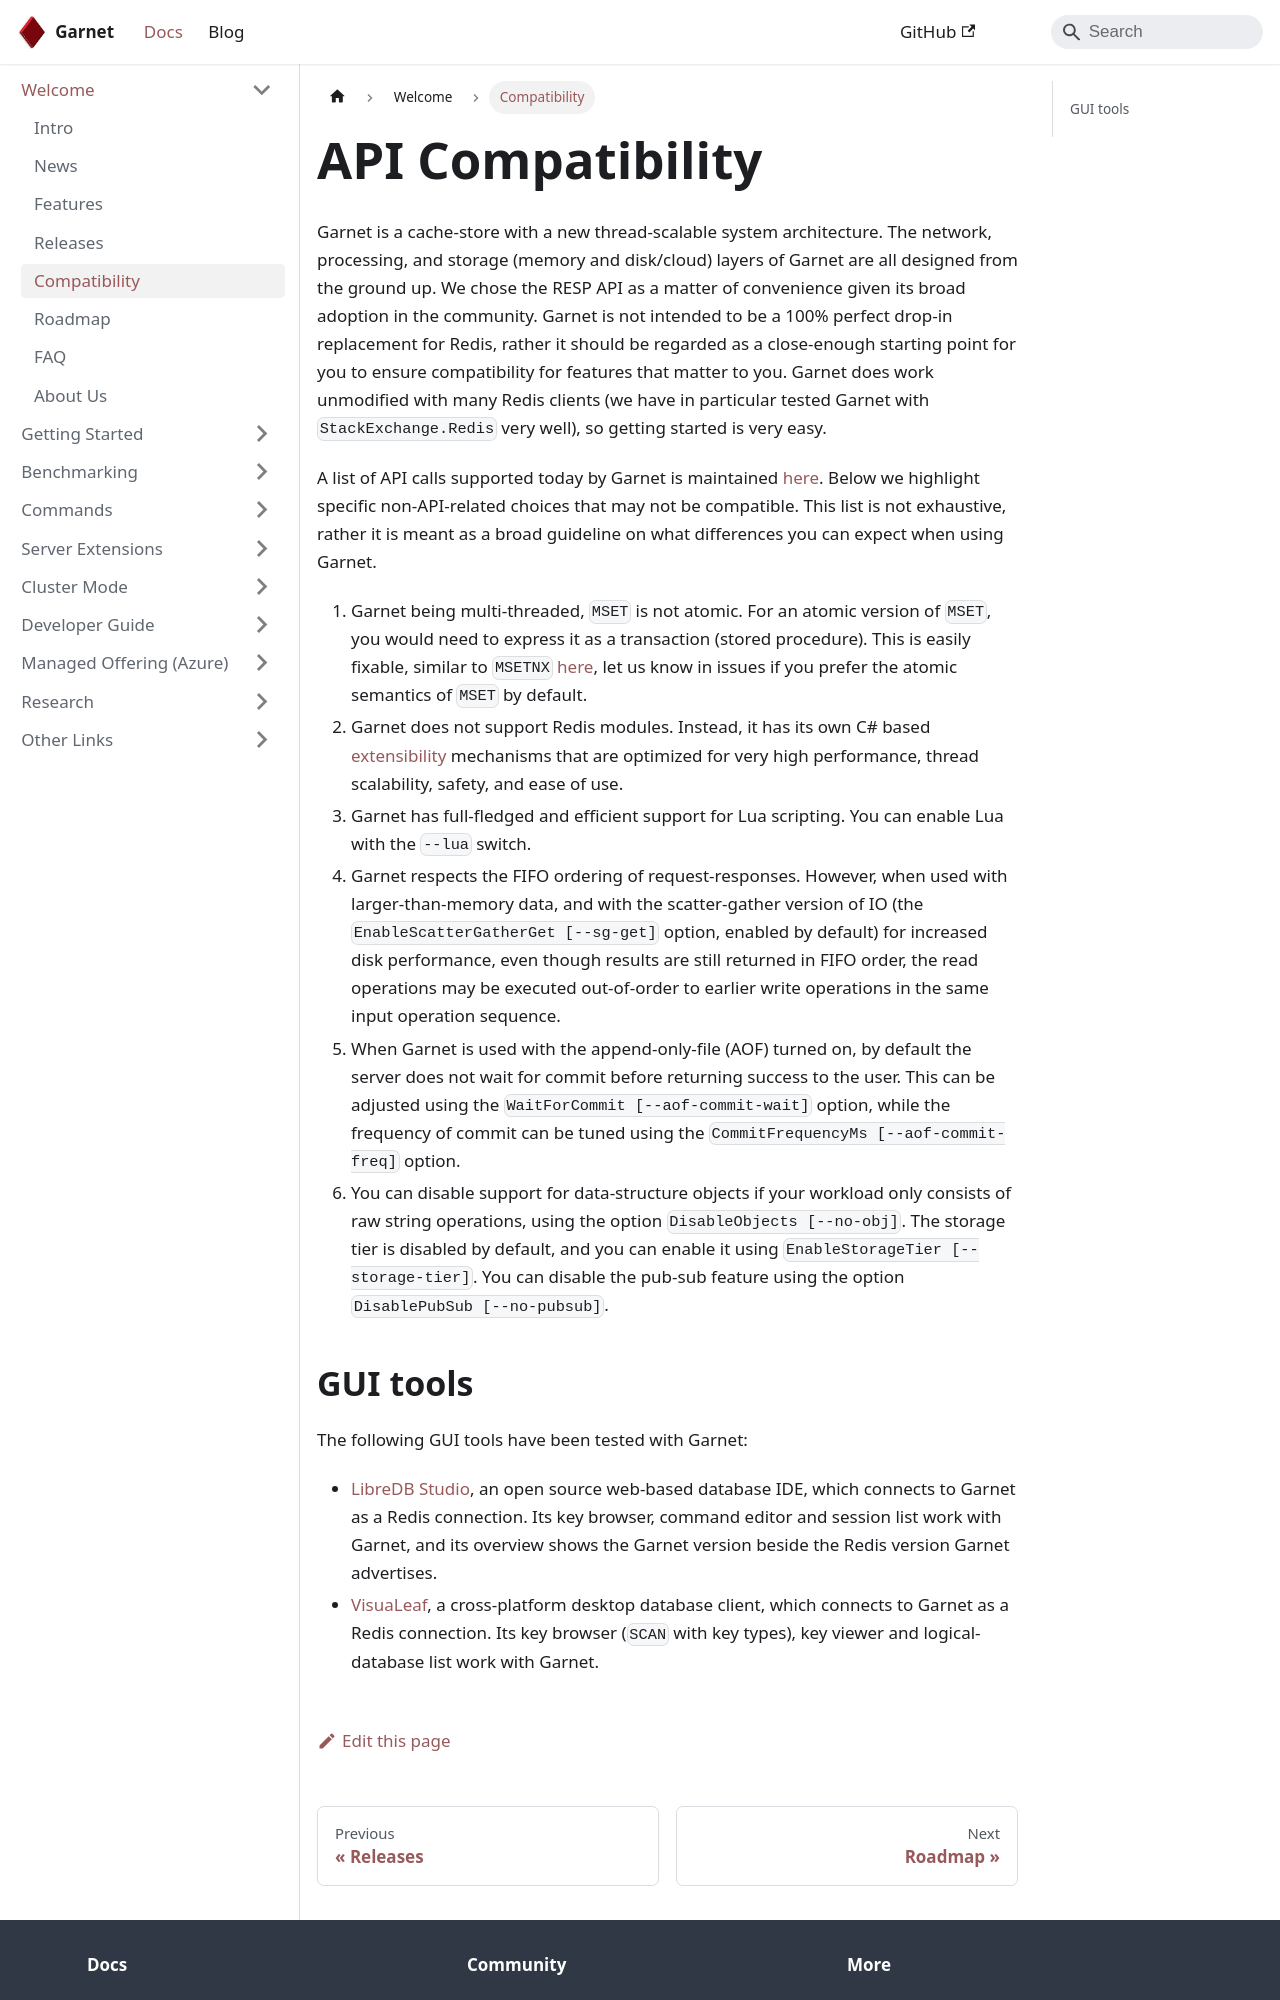

repository: microsoft/garnet · page: docs/welcome/compatibility.html · generator: docusaurus

---
id: compatibility
sidebar_label: Compatibility
title: API Compatibility
---

Garnet is a cache-store with a new thread-scalable system architecture. The network, processing, and storage (memory
and disk/cloud) layers of Garnet are all designed from the ground up. We chose the RESP API as a matter of
convenience given its broad adoption in the community. Garnet is not intended to be a 100% perfect drop-in 
replacement for Redis, rather it should be regarded as a close-enough starting point for you to ensure compatibility
for features that matter to you. Garnet does work unmodified with many Redis clients (we have in particular tested
Garnet with `StackExchange.Redis` very well), so getting started is very easy.

A list of API calls supported today by Garnet is maintained [here](../commands/api-compatibility.md). Below we highlight 
specific non-API-related choices that may not be compatible. This list is not exhaustive, rather it is meant as a broad
guideline on what differences you can expect when using Garnet.

1. Garnet being multi-threaded, `MSET` is not atomic. For an atomic version of `MSET`, you would need to express
it as a transaction (stored procedure). This is easily fixable, similar to `MSETNX` [here](https://github.com/microsoft/garnet/pull/996), let us know in issues if you
prefer the atomic semantics of `MSET` by default.
2. Garnet does not support Redis modules. Instead, it has its own C# based [extensibility](../extensions/overview.md) mechanisms
that are optimized for very high performance, thread scalability, safety, and ease of use.
3. Garnet has full-fledged and efficient support for Lua scripting. You can enable Lua with the `--lua` switch.
4. Garnet respects the FIFO ordering of request-responses. However, when used with larger-than-memory data, and with
the scatter-gather version of IO (the `EnableScatterGatherGet [--sg-get]` option, enabled by default) for increased disk performance,
even though results are still returned in FIFO order, the read operations may be executed out-of-order to earlier
write operations in the same input operation sequence.
5. When Garnet is used with the append-only-file (AOF) turned on, by default the server does not wait for commit before
   returning success to the user. This can be adjusted using the `WaitForCommit [--aof-commit-wait]` option, while the frequency of
   commit can be tuned using the `CommitFrequencyMs [--aof-commit-freq]` option.
6. You can disable support for data-structure objects if your workload only consists of raw string operations, using the option `DisableObjects [--no-obj]`. The
   storage tier is disabled by default, and you can enable it using `EnableStorageTier [--storage-tier]`. You can disable the pub-sub feature
   using the option `DisablePubSub [--no-pubsub]`.
